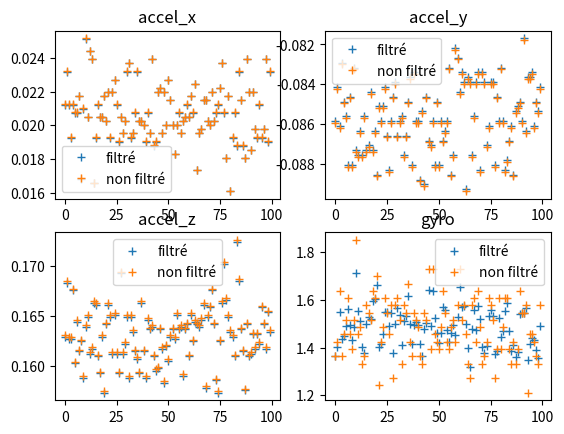

This figure's Python source:
import numpy as np
import matplotlib.pyplot as plt


kal_accel = [[np.float64(0.021228771228771225), np.float64(-0.08584189248251747), np.float64(0.16293277035464535)], [np.float64(0.023179945054945052), np.float64(-0.08413461538461538), np.float64(0.16829849837662336)], [np.float64(0.021228771228771225), np.float64(-0.0860857892107892), np.float64(0.1626888736263736)], [np.float64(0.0192775974025974), np.float64(-0.08291513174325674), np.float64(0.1626888736263736)], [np.float64(0.021228771228771225), np.float64(-0.08486630556943056), np.float64(0.16756680819180816)], [np.float64(0.02074097777222777), np.float64(-0.08559799575424575), np.float64(0.16024990634365632)], [np.float64(0.02074097777222777), np.float64(-0.08803696303696303), np.float64(0.1643961507242757)], [np.float64(0.02171656468531468), np.float64(-0.08462240884115883), np.float64(0.16146938998501498)], [np.float64(0.016838630119880117), np.float64(-0.08803696303696303), np.float64(0.1624449768981019)], [np.float64(0.020984874500499497), np.float64(-0.08315902847152846), np.float64(0.15878652597402595)], [np.float64(0.025131118881118877), np.float64(-0.08730527285214784), np.float64(0.16390835726773226)], [np.float64(0.02049708104395604), np.float64(-0.08754916958041957), np.float64(0.16488394418081917)], [np.float64(0.024399428696303693), np.float64(-0.08632968593906093), np.float64(0.16122549325674324)], [np.float64(0.023911635239760236), np.float64(-0.08754916958041957), np.float64(0.1617132867132867)], [np.float64(0.01659473339160839), np.float64(-0.08559799575424575), np.float64(0.16634732455044954)], [np.float64(0.0192775974025974), np.float64(-0.08730527285214784), np.float64(0.1661034278221778)], [np.float64(0.021228771228771225), np.float64(-0.08706137612387611), np.float64(0.1609815965284715)], [np.float64(0.02049708104395604), np.float64(-0.0843785121128871), np.float64(0.1592743194305694)], [np.float64(0.02049708104395604), np.float64(-0.08730527285214784), np.float64(0.16293277035464535)], [np.float64(0.02171656468531468), np.float64(-0.08632968593906093), np.float64(0.1573231456043956)], [np.float64(0.020253184315684312), np.float64(-0.08852475649350648), np.float64(0.16415225399600397)], [np.float64(0.02196046141358641), np.float64(-0.08511020229770229), np.float64(0.1661034278221778)], [np.float64(0.0192775974025974), np.float64(-0.08584189248251747), np.float64(0.16488394418081917)], [np.float64(0.02196046141358641), np.float64(-0.08511020229770229), np.float64(0.16122549325674324)], [np.float64(0.022692151598401596), np.float64(-0.08413461538461538), np.float64(0.16512784090909088)], [np.float64(0.021228771228771225), np.float64(-0.08657358266733266), np.float64(0.16122549325674324)], [np.float64(0.019033700674325672), np.float64(-0.08828085976523475), np.float64(0.1592743194305694)], [np.float64(0.02049708104395604), np.float64(-0.08584189248251747), np.float64(0.16927408528971027)], [np.float64(0.01952149413086913), np.float64(-0.08462240884115883), np.float64(0.16122549325674324)], [np.float64(0.020253184315684312), np.float64(-0.08389071865634365), np.float64(0.16220108016983015)], [np.float64(0.023179945054945052), np.float64(-0.08657358266733266), np.float64(0.16488394418081917)], [np.float64(0.02366773851148851), np.float64(-0.08584189248251747), np.float64(0.15878652597402595)], [np.float64(0.0192775974025974), np.float64(-0.08559799575424575), np.float64(0.16488394418081917)], [np.float64(0.01952149413086913), np.float64(-0.08754916958041957), np.float64(0.1634205638111888)], [np.float64(0.02074097777222777), np.float64(-0.08657358266733266), np.float64(0.16146938998501498)], [np.float64(0.023179945054945052), np.float64(-0.08486630556943056), np.float64(0.16073769980019978)], [np.float64(0.020253184315684312), np.float64(-0.08364682192807192), np.float64(0.1592743194305694)], [np.float64(0.020253184315684312), np.float64(-0.08803696303696303), np.float64(0.16634732455044954)], [np.float64(0.020009287587412584), np.float64(-0.08340292519980019), np.float64(0.16146938998501498)], [np.float64(0.019033700674325672), np.float64(-0.08584189248251747), np.float64(0.15878652597402595)], [np.float64(0.02074097777222777), np.float64(-0.08584189248251747), np.float64(0.16464004745254743)], [np.float64(0.01952149413086913), np.float64(-0.08876865322177821), np.float64(0.16366446053946052)], [np.float64(0.023911635239760236), np.float64(-0.08535409902597402), np.float64(0.16390835726773226)], [np.float64(0.018789803946053944), np.float64(-0.08901254995004994), np.float64(0.1609815965284715)], [np.float64(0.019033700674325672), np.float64(-0.08462240884115883), np.float64(0.15951821615884113)], [np.float64(0.02196046141358641), np.float64(-0.08681747939560439), np.float64(0.15976211288711287)], [np.float64(0.022204358141858137), np.float64(-0.08706137612387611), np.float64(0.16366446053946052)], [np.float64(0.01952149413086913), np.float64(-0.08584189248251747), np.float64(0.1617132867132867)], [np.float64(0.02196046141358641), np.float64(-0.08803696303696303), np.float64(0.1582987325174825)], [np.float64(0.020009287587412584), np.float64(-0.08486630556943056), np.float64(0.16195718344155843)], [np.float64(0.022692151598401596), np.float64(-0.08803696303696303), np.float64(0.16049380307192804)], [np.float64(0.021472667957042953), np.float64(-0.08584189248251747), np.float64(0.16293277035464535)], [np.float64(0.020009287587412584), np.float64(-0.08681747939560439), np.float64(0.16366446053946052)], [np.float64(0.018302010489510485), np.float64(-0.08632968593906093), np.float64(0.1626888736263736)], [np.float64(0.020009287587412584), np.float64(-0.08584189248251747), np.float64(0.16512784090909088)], [np.float64(0.02074097777222777), np.float64(-0.08315902847152846), np.float64(0.16366446053946052)], [np.float64(0.01952149413086913), np.float64(-0.08852475649350648), np.float64(0.16390835726773226)], [np.float64(0.020253184315684312), np.float64(-0.08754916958041957), np.float64(0.15903042270229767)], [np.float64(0.02049708104395604), np.float64(-0.08218344155844155), np.float64(0.16366446053946052)], [np.float64(0.021228771228771225), np.float64(-0.08267123501498501), np.float64(0.16415225399600397)], [np.float64(0.02049708104395604), np.float64(-0.0843785121128871), np.float64(0.1609815965284715)], [np.float64(0.02171656468531468), np.float64(-0.08340292519980019), np.float64(0.16512784090909088)], [np.float64(0.02074097777222777), np.float64(-0.08389071865634365), np.float64(0.1624449768981019)], [np.float64(0.022448254870129865), np.float64(-0.08925644667832167), np.float64(0.1643961507242757)], [np.float64(0.017326423576423573), np.float64(-0.08364682192807192), np.float64(0.16415225399600397)], [np.float64(0.01952149413086913), np.float64(-0.08389071865634365), np.float64(0.16390835726773226)], [np.float64(0.019765390859140856), np.float64(-0.08754916958041957), np.float64(0.16464004745254743)], [np.float64(0.021472667957042953), np.float64(-0.08559799575424575), np.float64(0.1661034278221778)], [np.float64(0.021472667957042953), np.float64(-0.08389071865634365), np.float64(0.15781093906093904)], [np.float64(0.020253184315684312), np.float64(-0.08340292519980019), np.float64(0.16488394418081917)], [np.float64(0.020009287587412584), np.float64(-0.08828085976523475), np.float64(0.16585953109390608)], [np.float64(0.02196046141358641), np.float64(-0.08340292519980019), np.float64(0.16756680819180816)], [np.float64(0.020253184315684312), np.float64(-0.08389071865634365), np.float64(0.16415225399600397)], [np.float64(0.02074097777222777), np.float64(-0.08706137612387611), np.float64(0.1585426292457542)], [np.float64(0.021228771228771225), np.float64(-0.0860857892107892), np.float64(0.1573231456043956)], [np.float64(0.022204358141858137), np.float64(-0.08389071865634365), np.float64(0.1624449768981019)], [np.float64(0.02366773851148851), np.float64(-0.08389071865634365), np.float64(0.16634732455044954)], [np.float64(0.02074097777222777), np.float64(-0.08803696303696303), np.float64(0.1702496722027972)], [np.float64(0.018058113761238757), np.float64(-0.08462240884115883), np.float64(0.16659122127872125)], [np.float64(0.02171656468531468), np.float64(-0.08584189248251747), np.float64(0.16488394418081917)], [np.float64(0.016106939935064932), np.float64(-0.08315902847152846), np.float64(0.1634205638111888)], [np.float64(0.0192775974025974), np.float64(-0.08584189248251747), np.float64(0.16293277035464535)], [np.float64(0.02074097777222777), np.float64(-0.08828085976523475), np.float64(0.1609815965284715)], [np.float64(0.018789803946053944), np.float64(-0.0877930663086913), np.float64(0.17244474275724272)], [np.float64(0.023179945054945052), np.float64(-0.08681747939560439), np.float64(0.16854239510489508)], [np.float64(0.021472667957042953), np.float64(-0.0860857892107892), np.float64(0.16366446053946052)], [np.float64(0.018789803946053944), np.float64(-0.08852475649350648), np.float64(0.16146938998501498)], [np.float64(0.018058113761238757), np.float64(-0.08535409902597402), np.float64(0.1575670423326673)], [np.float64(0.023911635239760236), np.float64(-0.08511020229770229), np.float64(0.16415225399600397)], [np.float64(0.02196046141358641), np.float64(-0.08486630556943056), np.float64(0.1609815965284715)], [np.float64(0.018545907217782213), np.float64(-0.08584189248251747), np.float64(0.16122549325674324)], [np.float64(0.02196046141358641), np.float64(-0.0816956481018981), np.float64(0.16317666708291706)], [np.float64(0.019765390859140856), np.float64(-0.08632968593906093), np.float64(0.1617132867132867)], [np.float64(0.0192775974025974), np.float64(-0.08364682192807192), np.float64(0.16317666708291706)], [np.float64(0.021228771228771225), np.float64(-0.08364682192807192), np.float64(0.16220108016983015)], [np.float64(0.0192775974025974), np.float64(-0.08340292519980019), np.float64(0.16585953109390608)], [np.float64(0.019765390859140856), np.float64(-0.0860857892107892), np.float64(0.16415225399600397)], [np.float64(0.023911635239760236), np.float64(-0.08486630556943056), np.float64(0.1617132867132867)], [np.float64(0.019033700674325672), np.float64(-0.08535409902597402), np.float64(0.16537173763736263)], [np.float64(0.023179945054945052), np.float64(-0.08413461538461538), np.float64(0.1634205638111888)]]

kal_theta = [np.float64(1.3631547137838056), np.float64(1.4039350062749958), np.float64(1.5501935234840745), np.float64(1.434492013374546), np.float64(1.4470730862521508), np.float64(1.4895989052246126), np.float64(1.562423911370607), np.float64(1.495935665752398), np.float64(1.4328176572447053), np.float64(1.4841523330894812), np.float64(1.7112303400643394), np.float64(1.5527747130915732), np.float64(1.5111109498835045), np.float64(1.400892305760604), np.float64(1.3776534304359302), np.float64(1.5008032736713313), np.float64(1.5289814275424347), np.float64(1.520883624045391), np.float64(1.593234140486059), np.float64(1.6020086781272058), np.float64(1.6619429548772995), np.float64(1.4019223034709882), np.float64(1.4157686556241473), np.float64(1.4587792925976144), np.float64(1.5506514961860172), np.float64(1.5480217542642762), np.float64(1.490434580625071), np.float64(1.5438818397532577), np.float64(1.3756878707788989), np.float64(1.5000524966892421), np.float64(1.5664164573244077), np.float64(1.53518253305224), np.float64(1.4100868323688305), np.float64(1.5131917308388938), np.float64(1.5337133971122707), np.float64(1.6169955782652394), np.float64(1.4979193365238053), np.float64(1.4147144583600157), np.float64(1.4960984261447239), np.float64(1.5083234351635757), np.float64(1.4941320725604228), np.float64(1.4132678522503714), np.float64(1.363519568030111), np.float64(1.4765437180890237), np.float64(1.5008542013263795), np.float64(1.6421662833891768), np.float64(1.488672789824768), np.float64(1.6375133982265102), np.float64(1.5246173469095399), np.float64(1.4626339919665292), np.float64(1.4200975565794678), np.float64(1.460432785628615), np.float64(1.5701439748592785), np.float64(1.5554672185924796), np.float64(1.4744175944008393), np.float64(1.424598492199458), np.float64(1.462151990054276), np.float64(1.4953570503739506), np.float64(1.451457553210835), np.float64(1.5289939400614558), np.float64(1.652914707151434), np.float64(1.5682219245187843), np.float64(1.5735939612260794), np.float64(1.500202294517133), np.float64(1.3967255701829984), np.float64(1.3194791774607018), np.float64(1.4785826863049099), np.float64(1.5582157194896082), np.float64(1.475467428325433), np.float64(1.5758866973607526), np.float64(1.5199389423289233), np.float64(1.4042642988231162), np.float64(1.3789414171760055), np.float64(1.4069907381510607), np.float64(1.530870028615658), np.float64(1.5593268065353332), np.float64(1.532474527419181), np.float64(1.3713306651875676), np.float64(1.3852227890358428), np.float64(1.522555411919023), np.float64(1.4429855023471643), np.float64(1.4691752029792107), np.float64(1.554622380607789), np.float64(1.5872602982191562), np.float64(1.4677005696756178), np.float64(1.3843110159865364), np.float64(1.4090417423907324), np.float64(1.3619053377039199), np.float64(1.381622634292188), np.float64(1.5400411757072863), np.float64(1.5439689724729302), np.float64(1.5454692573365043), np.float64(1.5649032156971627), np.float64(1.3459955208280208), np.float64(1.4132674260715417), np.float64(1.4389630073866044), np.float64(1.4299169455526914), np.float64(1.3887398563253093), np.float64(1.3541507072626562), np.float64(1.4918260322473016)]


print(len(kal_theta))
non_kal_accel = [[np.float64(0.021249999999999998), np.float64(-0.085927734375), np.float64(0.163095703125)], [np.float64(0.023203124999999998), np.float64(-0.08421875), np.float64(0.168466796875)], [np.float64(0.021249999999999998), np.float64(-0.086171875), np.float64(0.1628515625)], [np.float64(0.019296874999999998), np.float64(-0.082998046875), np.float64(0.1628515625)], [np.float64(0.021249999999999998), np.float64(-0.084951171875), np.float64(0.167734375)], [np.float64(0.020761718749999998), np.float64(-0.08568359375), np.float64(0.16041015625)], [np.float64(0.020761718749999998), np.float64(-0.088125), np.float64(0.164560546875)], [np.float64(0.021738281249999998), np.float64(-0.08470703125), np.float64(0.161630859375)], [np.float64(0.016855468749999998), np.float64(-0.088125), np.float64(0.162607421875)], [np.float64(0.021005859374999998), np.float64(-0.0832421875), np.float64(0.1589453125)], [np.float64(0.025156249999999998), np.float64(-0.087392578125), np.float64(0.164072265625)], [np.float64(0.020517578124999998), np.float64(-0.08763671875), np.float64(0.165048828125)], [np.float64(0.024423828124999998), np.float64(-0.086416015625), np.float64(0.16138671875)], [np.float64(0.023935546874999998), np.float64(-0.08763671875), np.float64(0.161875)], [np.float64(0.016611328124999998), np.float64(-0.08568359375), np.float64(0.166513671875)], [np.float64(0.019296874999999998), np.float64(-0.087392578125), np.float64(0.16626953125)], [np.float64(0.021249999999999998), np.float64(-0.0871484375), np.float64(0.161142578125)], [np.float64(0.020517578124999998), np.float64(-0.084462890625), np.float64(0.15943359375)], [np.float64(0.020517578124999998), np.float64(-0.087392578125), np.float64(0.163095703125)], [np.float64(0.021738281249999998), np.float64(-0.086416015625), np.float64(0.15748046875)], [np.float64(0.020273437499999998), np.float64(-0.08861328125), np.float64(0.16431640625)], [np.float64(0.021982421874999998), np.float64(-0.0851953125), np.float64(0.16626953125)], [np.float64(0.019296874999999998), np.float64(-0.085927734375), np.float64(0.165048828125)], [np.float64(0.021982421874999998), np.float64(-0.0851953125), np.float64(0.16138671875)], [np.float64(0.022714843749999998), np.float64(-0.08421875), np.float64(0.16529296875)], [np.float64(0.021249999999999998), np.float64(-0.08666015625), np.float64(0.16138671875)], [np.float64(0.019052734374999998), np.float64(-0.088369140625), np.float64(0.15943359375)], [np.float64(0.020517578124999998), np.float64(-0.085927734375), np.float64(0.169443359375)], [np.float64(0.019541015624999998), np.float64(-0.08470703125), np.float64(0.16138671875)], [np.float64(0.020273437499999998), np.float64(-0.083974609375), np.float64(0.16236328125)], [np.float64(0.023203124999999998), np.float64(-0.08666015625), np.float64(0.165048828125)], [np.float64(0.023691406249999998), np.float64(-0.085927734375), np.float64(0.1589453125)], [np.float64(0.019296874999999998), np.float64(-0.08568359375), np.float64(0.165048828125)], [np.float64(0.019541015624999998), np.float64(-0.08763671875), np.float64(0.163583984375)], [np.float64(0.020761718749999998), np.float64(-0.08666015625), np.float64(0.161630859375)], [np.float64(0.023203124999999998), np.float64(-0.084951171875), np.float64(0.1608984375)], [np.float64(0.020273437499999998), np.float64(-0.08373046875), np.float64(0.15943359375)], [np.float64(0.020273437499999998), np.float64(-0.088125), np.float64(0.166513671875)], [np.float64(0.020029296874999998), np.float64(-0.083486328125), np.float64(0.161630859375)], [np.float64(0.019052734374999998), np.float64(-0.085927734375), np.float64(0.1589453125)], [np.float64(0.020761718749999998), np.float64(-0.085927734375), np.float64(0.1648046875)], [np.float64(0.019541015624999998), np.float64(-0.088857421875), np.float64(0.163828125)], [np.float64(0.023935546874999998), np.float64(-0.085439453125), np.float64(0.164072265625)], [np.float64(0.018808593749999998), np.float64(-0.0891015625), np.float64(0.161142578125)], [np.float64(0.019052734374999998), np.float64(-0.08470703125), np.float64(0.159677734375)], [np.float64(0.021982421874999998), np.float64(-0.086904296875), np.float64(0.159921875)], [np.float64(0.022226562499999998), np.float64(-0.0871484375), np.float64(0.163828125)], [np.float64(0.019541015624999998), np.float64(-0.085927734375), np.float64(0.161875)], [np.float64(0.021982421874999998), np.float64(-0.088125), np.float64(0.15845703125)], [np.float64(0.020029296874999998), np.float64(-0.084951171875), np.float64(0.162119140625)], [np.float64(0.022714843749999998), np.float64(-0.088125), np.float64(0.160654296875)], [np.float64(0.021494140624999998), np.float64(-0.085927734375), np.float64(0.163095703125)], [np.float64(0.020029296874999998), np.float64(-0.086904296875), np.float64(0.163828125)], [np.float64(0.018320312499999998), np.float64(-0.086416015625), np.float64(0.1628515625)], [np.float64(0.020029296874999998), np.float64(-0.085927734375), np.float64(0.16529296875)], [np.float64(0.020761718749999998), np.float64(-0.0832421875), np.float64(0.163828125)], [np.float64(0.019541015624999998), np.float64(-0.08861328125), np.float64(0.164072265625)], [np.float64(0.020273437499999998), np.float64(-0.08763671875), np.float64(0.159189453125)], [np.float64(0.020517578124999998), np.float64(-0.082265625), np.float64(0.163828125)], [np.float64(0.021249999999999998), np.float64(-0.08275390625), np.float64(0.16431640625)], [np.float64(0.020517578124999998), np.float64(-0.084462890625), np.float64(0.161142578125)], [np.float64(0.021738281249999998), np.float64(-0.083486328125), np.float64(0.16529296875)], [np.float64(0.020761718749999998), np.float64(-0.083974609375), np.float64(0.162607421875)], [np.float64(0.022470703124999998), np.float64(-0.089345703125), np.float64(0.164560546875)], [np.float64(0.017343749999999998), np.float64(-0.08373046875), np.float64(0.16431640625)], [np.float64(0.019541015624999998), np.float64(-0.083974609375), np.float64(0.164072265625)], [np.float64(0.019785156249999998), np.float64(-0.08763671875), np.float64(0.1648046875)], [np.float64(0.021494140624999998), np.float64(-0.08568359375), np.float64(0.16626953125)], [np.float64(0.021494140624999998), np.float64(-0.083974609375), np.float64(0.15796875)], [np.float64(0.020273437499999998), np.float64(-0.083486328125), np.float64(0.165048828125)], [np.float64(0.020029296874999998), np.float64(-0.088369140625), np.float64(0.166025390625)], [np.float64(0.021982421874999998), np.float64(-0.083486328125), np.float64(0.167734375)], [np.float64(0.020273437499999998), np.float64(-0.083974609375), np.float64(0.16431640625)], [np.float64(0.020761718749999998), np.float64(-0.0871484375), np.float64(0.158701171875)], [np.float64(0.021249999999999998), np.float64(-0.086171875), np.float64(0.15748046875)], [np.float64(0.022226562499999998), np.float64(-0.083974609375), np.float64(0.162607421875)], [np.float64(0.023691406249999998), np.float64(-0.083974609375), np.float64(0.166513671875)], [np.float64(0.020761718749999998), np.float64(-0.088125), np.float64(0.170419921875)], [np.float64(0.018076171874999998), np.float64(-0.08470703125), np.float64(0.1667578125)], [np.float64(0.021738281249999998), np.float64(-0.085927734375), np.float64(0.165048828125)], [np.float64(0.016123046874999998), np.float64(-0.0832421875), np.float64(0.163583984375)], [np.float64(0.019296874999999998), np.float64(-0.085927734375), np.float64(0.163095703125)], [np.float64(0.020761718749999998), np.float64(-0.088369140625), np.float64(0.161142578125)], [np.float64(0.018808593749999998), np.float64(-0.087880859375), np.float64(0.1726171875)], [np.float64(0.023203124999999998), np.float64(-0.086904296875), np.float64(0.1687109375)], [np.float64(0.021494140624999998), np.float64(-0.086171875), np.float64(0.163828125)], [np.float64(0.018808593749999998), np.float64(-0.08861328125), np.float64(0.161630859375)], [np.float64(0.018076171874999998), np.float64(-0.085439453125), np.float64(0.157724609375)], [np.float64(0.023935546874999998), np.float64(-0.0851953125), np.float64(0.16431640625)], [np.float64(0.021982421874999998), np.float64(-0.084951171875), np.float64(0.161142578125)], [np.float64(0.018564453124999998), np.float64(-0.085927734375), np.float64(0.16138671875)], [np.float64(0.021982421874999998), np.float64(-0.08177734375), np.float64(0.16333984375)], [np.float64(0.019785156249999998), np.float64(-0.086416015625), np.float64(0.161875)], [np.float64(0.019296874999999998), np.float64(-0.08373046875), np.float64(0.16333984375)], [np.float64(0.021249999999999998), np.float64(-0.08373046875), np.float64(0.16236328125)], [np.float64(0.019296874999999998), np.float64(-0.083486328125), np.float64(0.166025390625)], [np.float64(0.019785156249999998), np.float64(-0.086171875), np.float64(0.16431640625)], [np.float64(0.023935546874999998), np.float64(-0.084951171875), np.float64(0.161875)], [np.float64(0.019052734374999998), np.float64(-0.085439453125), np.float64(0.165537109375)], [np.float64(0.023203124999999998), np.float64(-0.08421875), np.float64(0.163583984375)]]

non_kal_theta = [np.float64(1.363291015625), np.float64(1.424326171875), np.float64(1.63794921875), np.float64(1.363291015625), np.float64(1.45484375), np.float64(1.51587890625), np.float64(1.607431640625), np.float64(1.45484375), np.float64(1.39380859375), np.float64(1.51587890625), np.float64(1.851572265625), np.float64(1.45484375), np.float64(1.485361328125), np.float64(1.3327734375), np.float64(1.363291015625), np.float64(1.5769140625), np.float64(1.546396484375), np.float64(1.51587890625), np.float64(1.63794921875), np.float64(1.607431640625), np.float64(1.698984375), np.float64(1.241220703125), np.float64(1.424326171875), np.float64(1.485361328125), np.float64(1.607431640625), np.float64(1.546396484375), np.float64(1.45484375), np.float64(1.5769140625), np.float64(1.27173828125), np.float64(1.5769140625), np.float64(1.607431640625), np.float64(1.51587890625), np.float64(1.3327734375), np.float64(1.5769140625), np.float64(1.546396484375), np.float64(1.668466796875), np.float64(1.424326171875), np.float64(1.363291015625), np.float64(1.546396484375), np.float64(1.51587890625), np.float64(1.485361328125), np.float64(1.363291015625), np.float64(1.3327734375), np.float64(1.546396484375), np.float64(1.51587890625), np.float64(1.729501953125), np.float64(1.39380859375), np.float64(1.729501953125), np.float64(1.45484375), np.float64(1.424326171875), np.float64(1.39380859375), np.float64(1.485361328125), np.float64(1.63794921875), np.float64(1.546396484375), np.float64(1.424326171875), np.float64(1.39380859375), np.float64(1.485361328125), np.float64(1.51587890625), np.float64(1.424326171875), np.float64(1.5769140625), np.float64(1.729501953125), np.float64(1.51587890625), np.float64(1.5769140625), np.float64(1.45484375), np.float64(1.3327734375), np.float64(1.27173828125), np.float64(1.5769140625), np.float64(1.607431640625), np.float64(1.424326171875), np.float64(1.63794921875), np.float64(1.485361328125), np.float64(1.3327734375), np.float64(1.363291015625), np.float64(1.424326171875), np.float64(1.607431640625), np.float64(1.5769140625), np.float64(1.51587890625), np.float64(1.27173828125), np.float64(1.39380859375), np.float64(1.607431640625), np.float64(1.39380859375), np.float64(1.485361328125), np.float64(1.607431640625), np.float64(1.607431640625), np.float64(1.39380859375), np.float64(1.3327734375), np.float64(1.424326171875), np.float64(1.3327734375), np.float64(1.39380859375), np.float64(1.63794921875), np.float64(1.546396484375), np.float64(1.546396484375), np.float64(1.5769140625), np.float64(1.210703125), np.float64(1.45484375), np.float64(1.45484375), np.float64(1.424326171875), np.float64(1.363291015625), np.float64(1.3327734375), np.float64(1.5769140625)]



i = range(100)

plt.subplot(221)
plt.plot(i,[elt[0] for elt in kal_accel], '+', label="filtré")
plt.plot(i, [elt[0] for elt in non_kal_accel], '+', label='non filtré')
plt.title("accel_x")

plt.legend()
plt.subplot(222)
plt.plot(i,[elt[1] for elt in kal_accel], '+', label="filtré")
plt.plot(i, [elt[1] for elt in non_kal_accel], '+', label='non filtré')
plt.title("accel_y")

plt.legend()
plt.subplot(223)
plt.plot(i,[elt[2] for elt in kal_accel], '+', label="filtré")
plt.plot(i, [elt[2] for elt in non_kal_accel], '+', label='non filtré')
plt.title("accel_z")

plt.legend()
plt.subplot(224)
plt.plot(i, kal_theta, '+', label='filtré')
plt.plot(i, non_kal_theta, '+', label='non filtré')
plt.title("gyro")

plt.legend()
plt.show()
